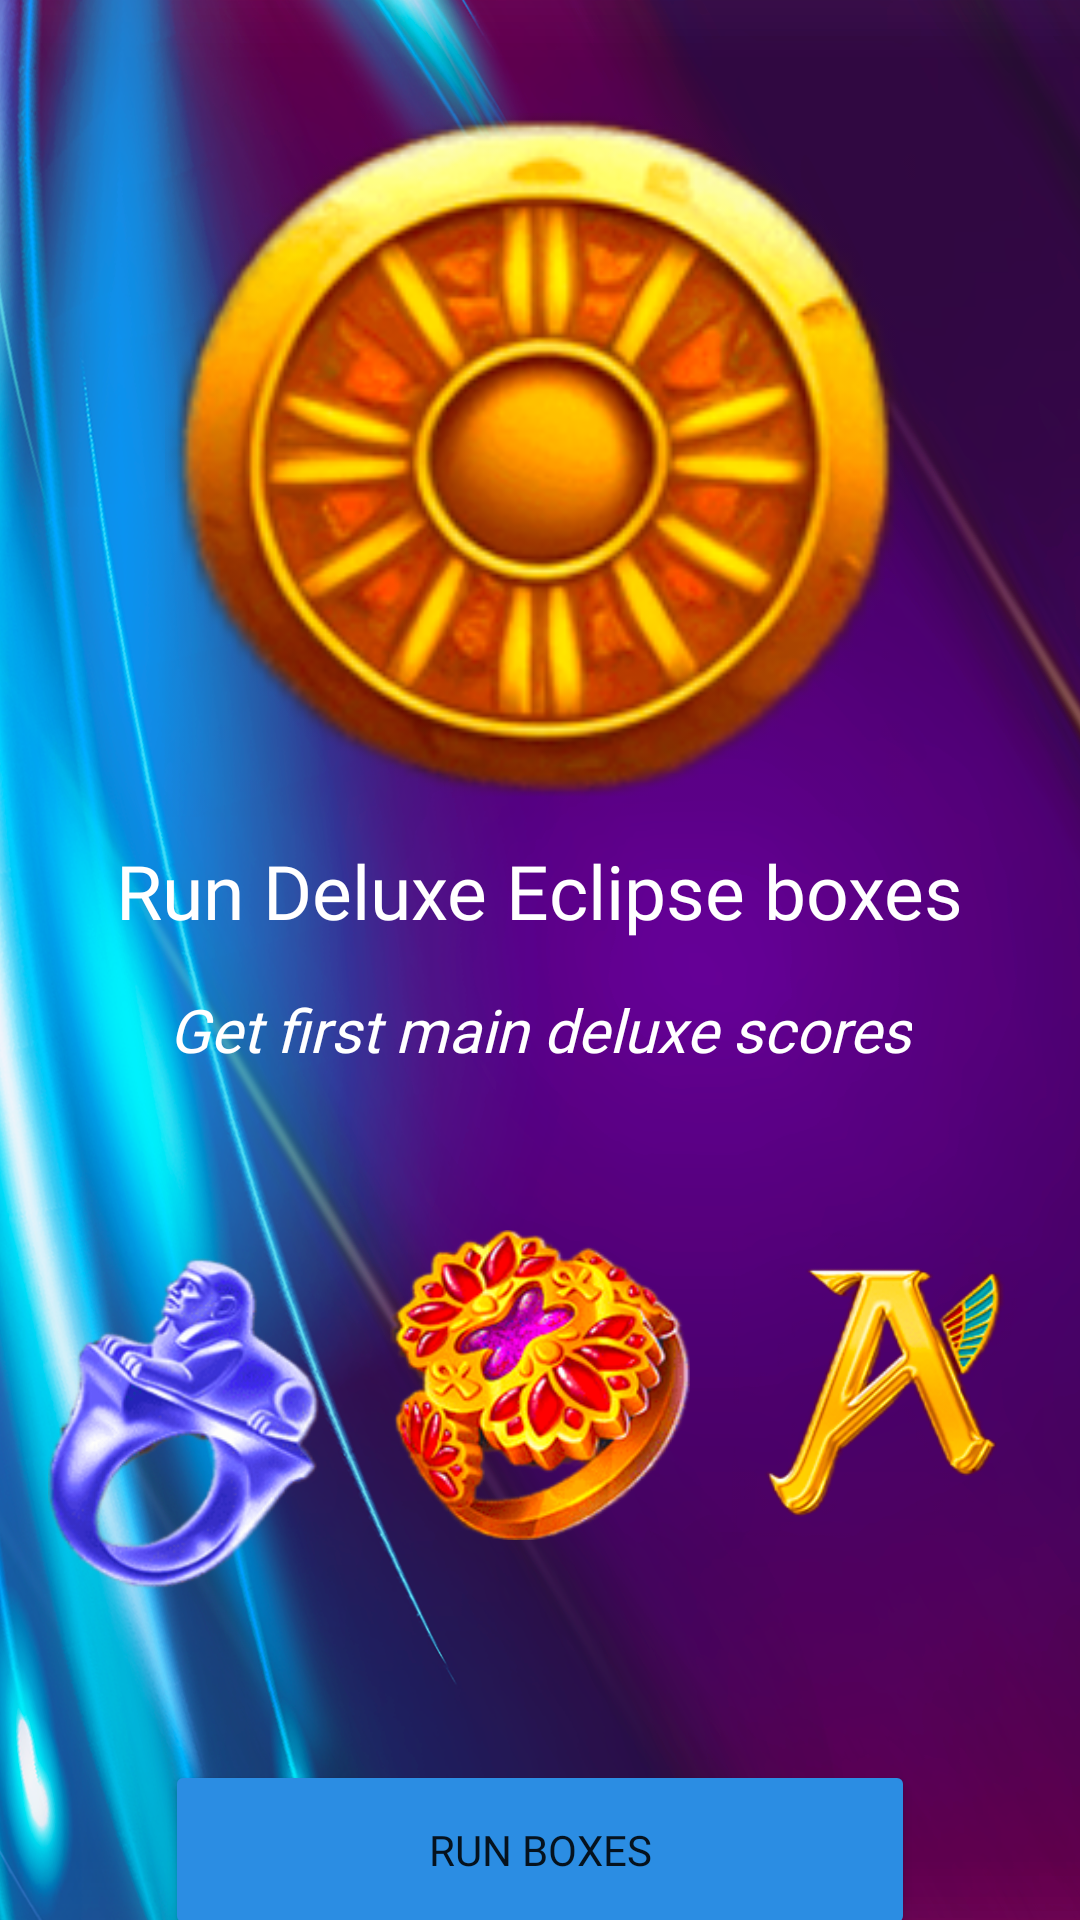

The Android layout XML behind this screen, and the referenced resources:
<!-- AndroidManifest.xml: application theme Theme.DeluxeEclipse -->
<!-- res/layout/activity_oisppxpzocsw.xml -->
<?xml version="1.0" encoding="utf-8"?>
<androidx.constraintlayout.widget.ConstraintLayout xmlns:android="http://schemas.android.com/apk/res/android"
    xmlns:app="http://schemas.android.com/apk/res-auto"
    xmlns:tools="http://schemas.android.com/tools"
    android:layout_width="match_parent"
    android:background="@drawable/back_del"
    android:layout_height="match_parent"
    tools:context=".hgfbdf.Oisppxpzocsw">

    <ImageView
        android:id="@+id/imageView"
        android:layout_width="250dp"
        android:layout_height="250dp"
        android:layout_marginTop="30dp"
        app:layout_constraintEnd_toEndOf="parent"
        app:layout_constraintStart_toStartOf="parent"
        app:layout_constraintTop_toTopOf="parent"
        app:srcCompat="@drawable/del_ecl_1" />

    <TextView
        android:id="@+id/textView"
        android:layout_width="wrap_content"
        android:layout_height="wrap_content"
        android:textColor="@color/white"
        android:fontFamily="@font/del_ecl_b"
        android:textSize="25sp"
        android:text="Run Deluxe Eclipse boxes"
        app:layout_constraintEnd_toEndOf="parent"
        app:layout_constraintStart_toStartOf="parent"
        app:layout_constraintTop_toBottomOf="@+id/imageView" />

    <TextView
        android:id="@+id/textView2"
        android:layout_width="wrap_content"
        android:layout_height="wrap_content"
        android:layout_marginTop="16dp"
        android:textSize="20sp"
        android:text="Get first main deluxe scores"
        android:textStyle="italic"
        android:textColor="@color/white"
        android:fontFamily="@font/del_ecl_ex_bld"
        app:layout_constraintEnd_toEndOf="parent"
        app:layout_constraintStart_toStartOf="parent"
        app:layout_constraintTop_toBottomOf="@+id/textView" />

    <ImageView
        android:id="@+id/fokeko"
        android:layout_width="100dp"
        android:layout_height="150dp"
        android:layout_marginStart="16dp"
        android:layout_marginTop="30dp"
        app:layout_constraintStart_toStartOf="parent"
        app:layout_constraintTop_toBottomOf="@+id/textView2"
        app:srcCompat="@drawable/del_ecl_3" />

    <ImageView
        android:id="@+id/xijcvji"
        android:layout_width="100dp"
        android:layout_height="150dp"
        app:layout_constraintBottom_toBottomOf="@+id/fokeko"
        app:layout_constraintEnd_toEndOf="parent"
        app:layout_constraintStart_toStartOf="parent"
        app:layout_constraintTop_toTopOf="@+id/fokeko"
        app:srcCompat="@drawable/del_ecl_4" />

    <ImageView
        android:id="@+id/sopwkoqkokosdji"
        android:layout_width="100dp"
        android:layout_height="150dp"
        android:layout_marginTop="30dp"
        android:layout_marginEnd="16dp"
        app:layout_constraintBottom_toBottomOf="@+id/xijcvji"
        app:layout_constraintEnd_toEndOf="parent"
        app:layout_constraintTop_toBottomOf="@+id/textView2"
        app:srcCompat="@drawable/del_ecl_5" />

    <Button
        android:id="@+id/oktkokofkodkogkokocv"
        android:layout_width="250dp"
        android:layout_height="60dp"
        android:layout_marginTop="50dp"
        android:text="Run boxes"
        android:fontFamily="@font/del_ecl_ex_bld"
        android:backgroundTint="@color/prm_clr"
        app:layout_constraintEnd_toEndOf="parent"
        app:layout_constraintStart_toStartOf="parent"
        app:layout_constraintTop_toBottomOf="@+id/xijcvji" />
</androidx.constraintlayout.widget.ConstraintLayout>
<!-- resources referenced by this layout -->
<resources>
  <color name="prm_clr">#2B8DE3</color>
  <color name="white">#FFFFFFFF</color>
  <!-- drawable back_del: png bitmap (drawable, 826074 bytes) -->
  <!-- drawable del_ecl_1: png bitmap (drawable, 45874 bytes) -->
  <!-- drawable del_ecl_3: png bitmap (drawable, 37888 bytes) -->
  <!-- drawable del_ecl_4: png bitmap (drawable, 42161 bytes) -->
  <!-- drawable del_ecl_5: png bitmap (drawable, 40912 bytes) -->
  <style name="Theme.DeluxeEclipse" parent="Theme.MaterialComponents.DayNight.DarkActionBar">
          
          <item name="colorPrimary">@color/purple_500</item>
          <item name="colorPrimaryVariant">@color/purple_700</item>
          <item name="android:windowFullscreen">true</item>
          <item name="android:windowDisablePreview">true</item>
          <item name="windowActionBar">false</item>
          <item name="windowNoTitle">true</item>
          <item name="colorOnPrimary">@color/white</item>
          
          <item name="colorSecondary">@color/prm_clr</item>
          <item name="colorSecondaryVariant">@color/teal_700</item>
          <item name="colorOnSecondary">@color/black</item>
          
          <item name="android:statusBarColor">?attr/colorPrimaryVariant</item>
          
      </style>
  <color name="purple_500">#FF6200EE</color>
  <color name="purple_700">#FF3700B3</color>
  <color name="teal_700">#FF018786</color>
  <color name="black">#FF000000</color>
</resources>
